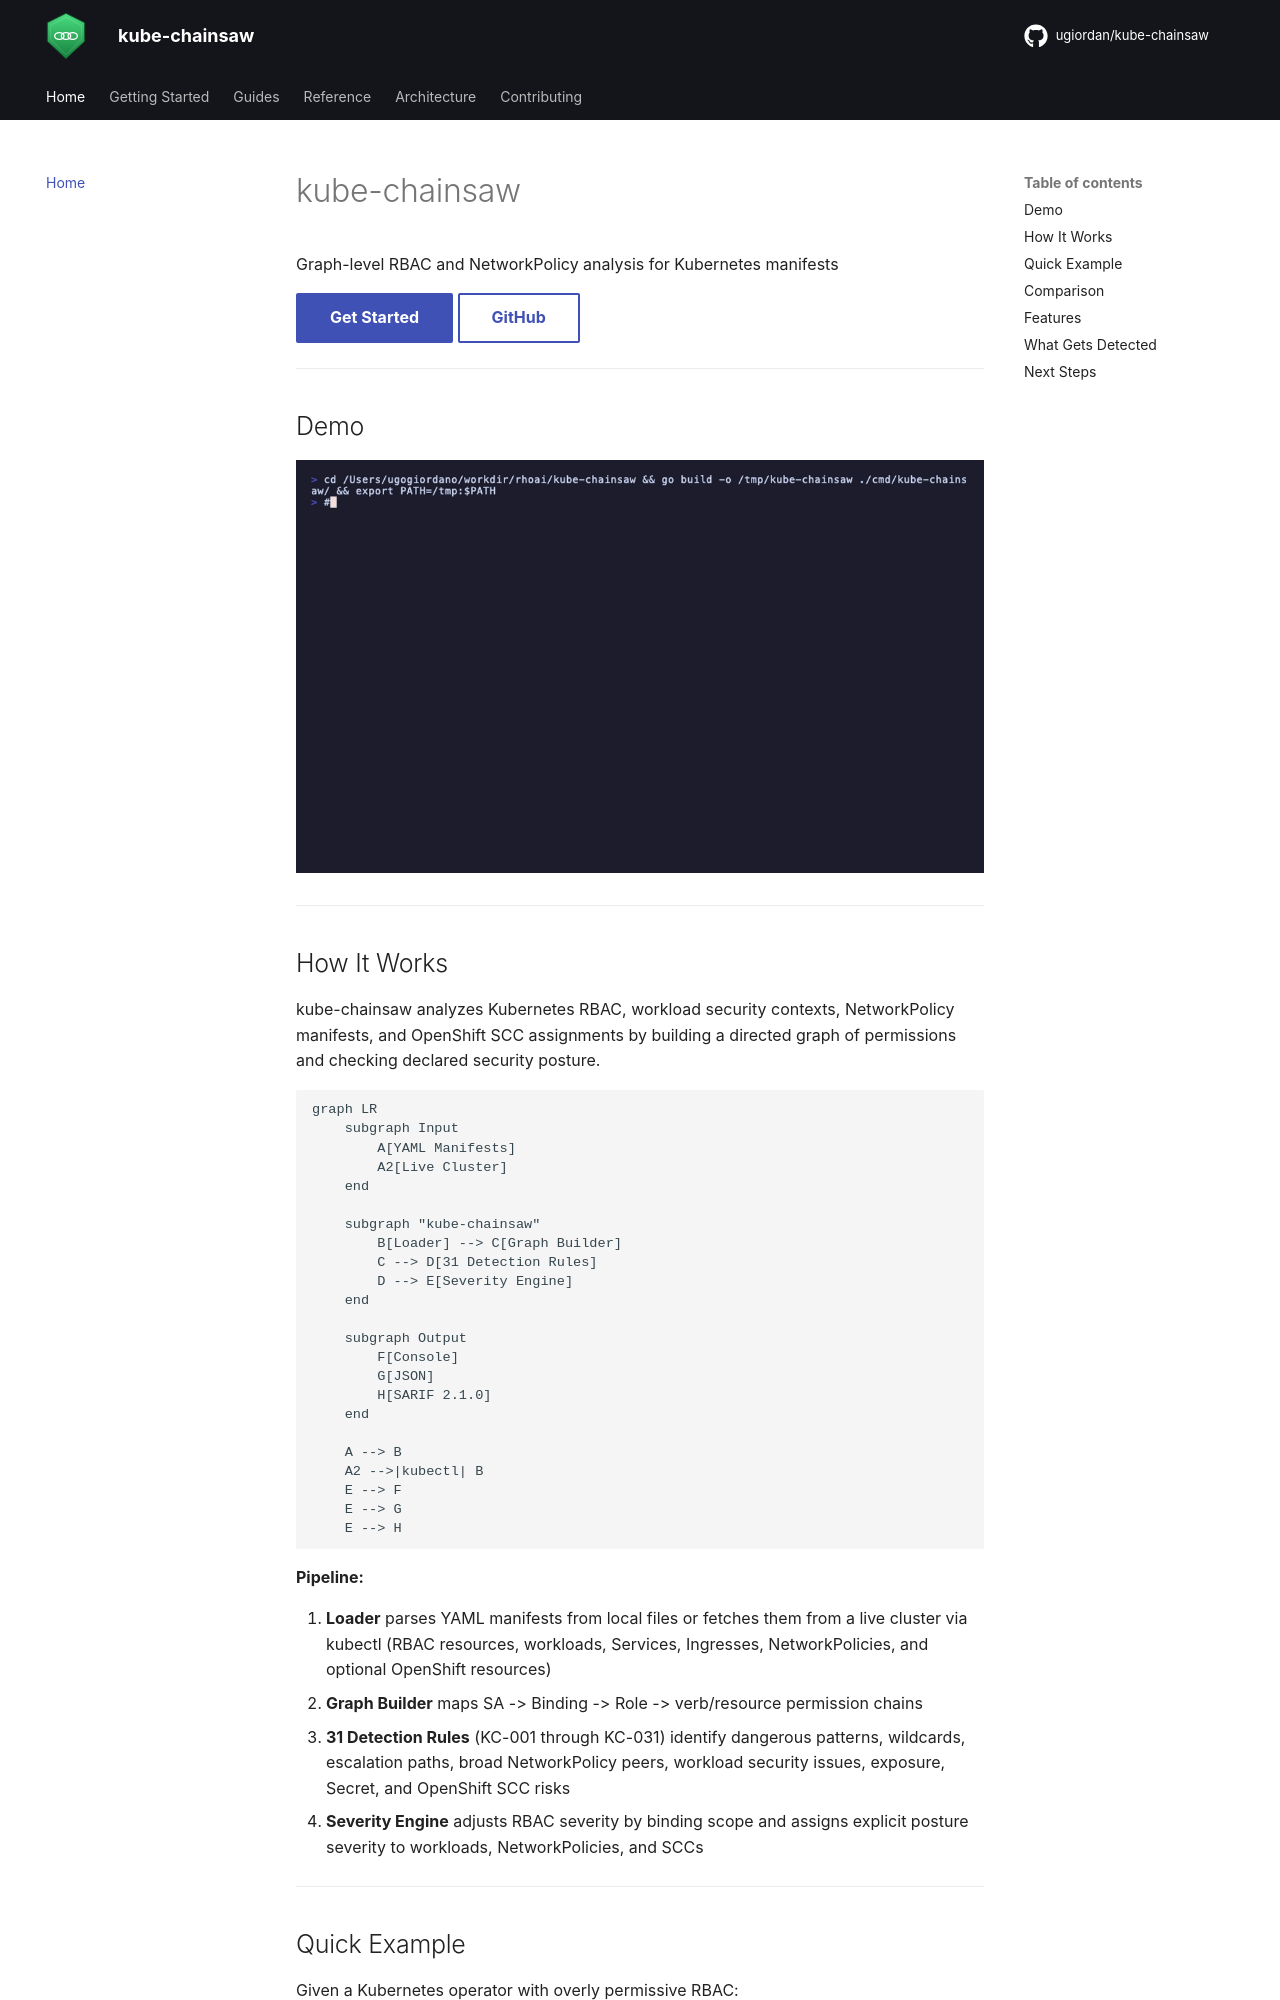

repository: ugiordan/kube-chainsaw · page: index.html · generator: mkdocs

# kube-chainsaw

Graph-level RBAC and NetworkPolicy analysis for Kubernetes manifests

[Get Started](getting-started/installation.md){ .md-button .md-button--primary }
[GitHub](https://github.com/ugiordan/kube-chainsaw){ .md-button }

---

## Demo

![kube-chainsaw demo](images/demo.gif)

---

## How It Works

kube-chainsaw analyzes Kubernetes RBAC, workload security contexts, NetworkPolicy manifests, and OpenShift SCC assignments by building a directed graph of permissions and checking declared security posture.

```mermaid
graph LR
    subgraph Input
        A[YAML Manifests]
        A2[Live Cluster]
    end

    subgraph "kube-chainsaw"
        B[Loader] --> C[Graph Builder]
        C --> D[31 Detection Rules]
        D --> E[Severity Engine]
    end

    subgraph Output
        F[Console]
        G[JSON]
        H[SARIF 2.1.0]
    end

    A --> B
    A2 -->|kubectl| B
    E --> F
    E --> G
    E --> H
```

**Pipeline:**

1. **Loader** parses YAML manifests from local files or fetches them from a live cluster via kubectl (RBAC resources, workloads, Services, Ingresses, NetworkPolicies, and optional OpenShift resources)
2. **Graph Builder** maps SA -> Binding -> Role -> verb/resource permission chains
3. **31 Detection Rules** (KC-001 through KC-031) identify dangerous patterns, wildcards, escalation paths, broad NetworkPolicy peers, workload security issues, exposure, Secret, and OpenShift SCC risks
4. **Severity Engine** adjusts RBAC severity by binding scope and assigns explicit posture severity to workloads, NetworkPolicies, and SCCs

---
